Run: headless pygame with SDL's dummy video driver; simulated clock (each Clock.tick advances the game by its frame time, no real sleeping); random seed 0; keys injected as events and as key.get_pressed() state; no mouse input.
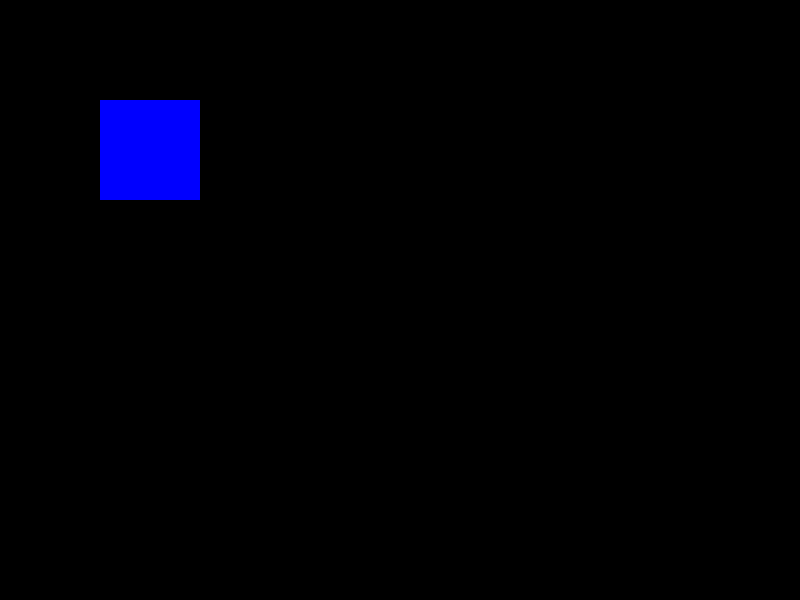
Frame 1 of 4 · flips 1–60 · no input
Frame 2 of 4 · flips 61–180 · tapped SPACE, RETURN · held RIGHT (→), D · screen unchanged from frame 1, image omitted
Frame 3 of 4 · flips 181–300 · held DOWN (↓), S · screen unchanged from frame 2, image omitted
Frame 4 of 4 · flips 301–420 · held LEFT (←), A, UP (↑), W · screen unchanged from frame 3, image omitted

The pygame program that drew these frames:

import pygame
from sys import exit


def run():
    #inicializando o jogo
    pygame.init()
    pygame.display.set_caption('Teste de Jogo')
    framerate = pygame.time.Clock()
    jogador = pygame.Surface((100,100))
    jogador.fill('Blue')
    while True:
        for event in pygame.event.get():
            if event.type == pygame.QUIT:
                pygame.quit()
                exit()
        pygame.display.update()
        screen.blit(jogador,(100,100))
        framerate.tick(60)

        

w = 800
h = 600
screen = pygame.display.set_mode((w, h))
run()
